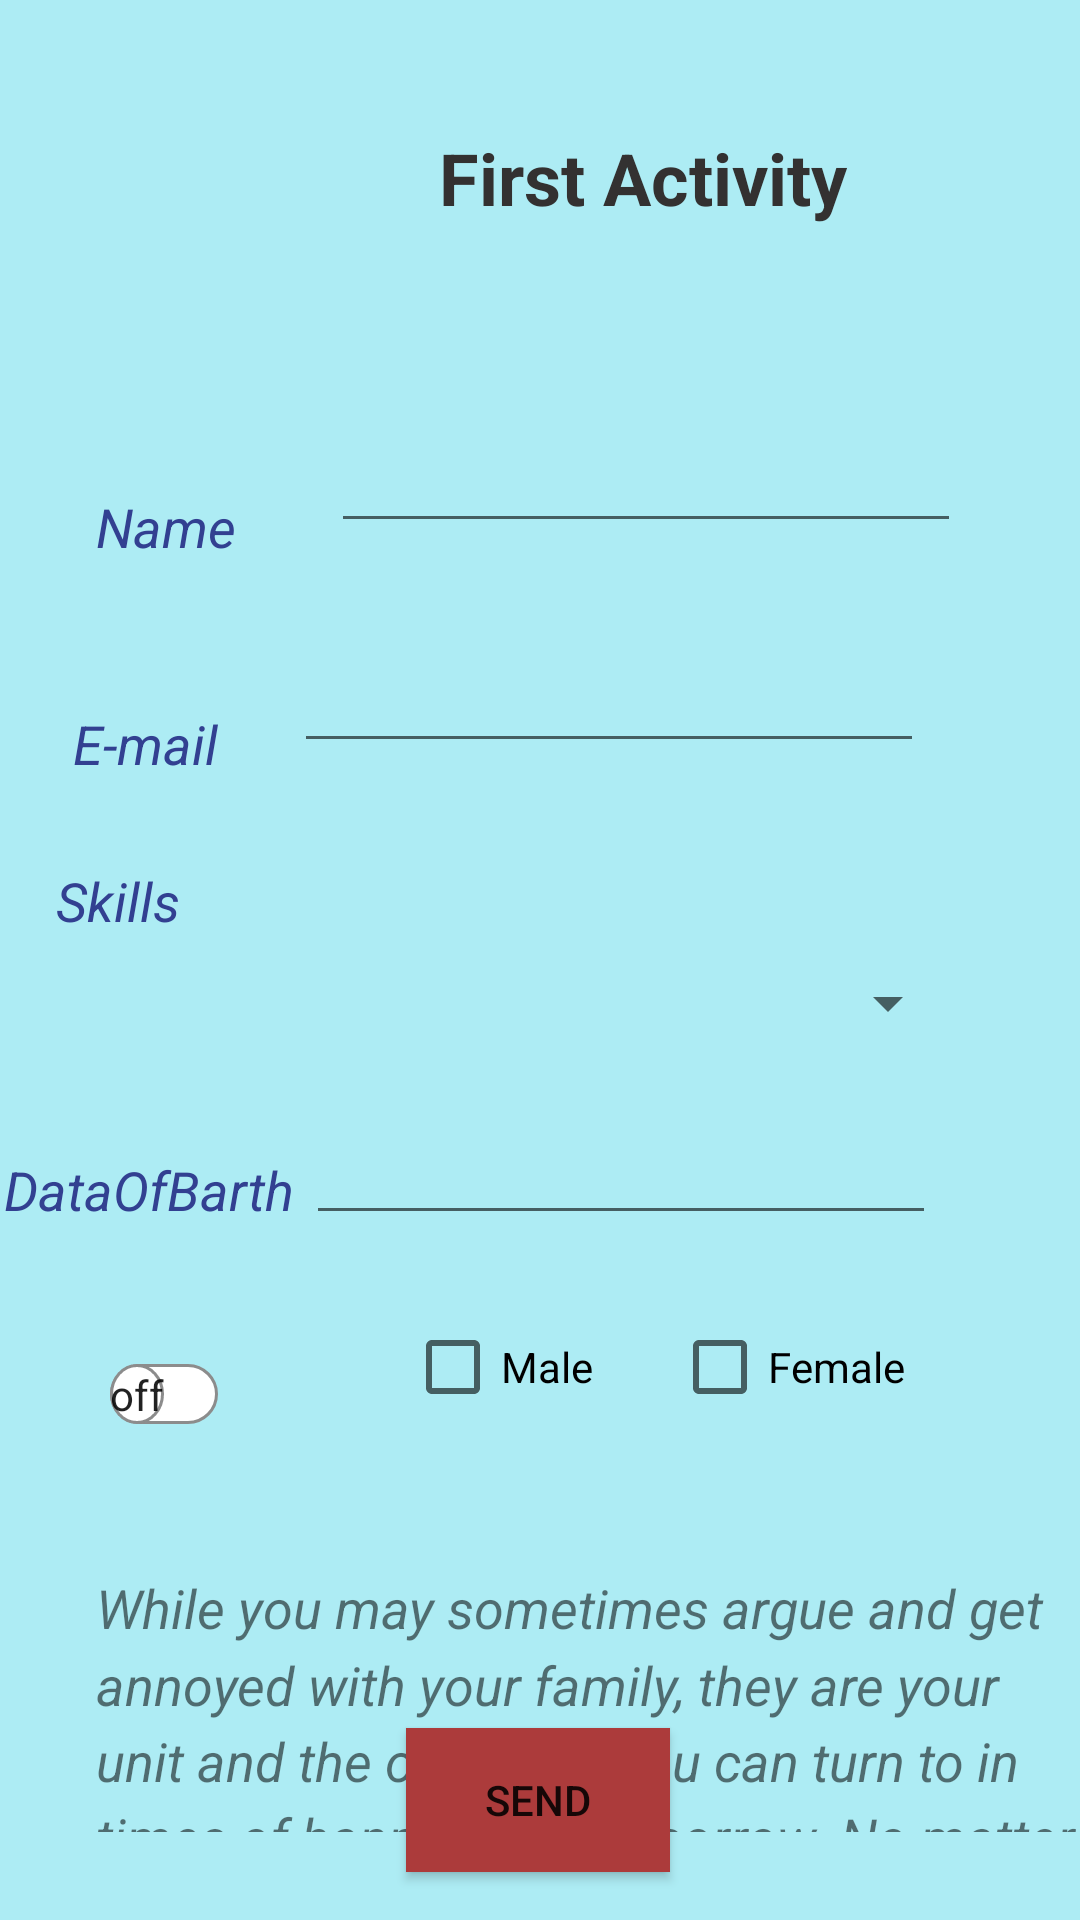

Reconstruct the res/layout file that produces this screen, plus the resources it refers to.
<!-- AndroidManifest.xml: application theme Theme.MulteAtivity -->
<!-- res/layout/activity_main.xml -->
<?xml version="1.0" encoding="utf-8"?>
<androidx.constraintlayout.widget.ConstraintLayout xmlns:android="http://schemas.android.com/apk/res/android"
    xmlns:app="http://schemas.android.com/apk/res-auto"
    xmlns:tools="http://schemas.android.com/tools"
    android:layout_width="match_parent"
    android:layout_height="match_parent"
    android:background="#ADECF4"
    tools:context=".MainActivity">

    <TextView
        android:id="@+id/textView"
        android:layout_width="wrap_content"
        android:layout_height="wrap_content"
        android:text="First Activity"
        android:textColor="#333131"
        android:textSize="24sp"
        android:textStyle="bold"
        app:layout_constraintBottom_toBottomOf="parent"
        app:layout_constraintHorizontal_bias="0.653"
        app:layout_constraintLeft_toLeftOf="parent"
        app:layout_constraintRight_toRightOf="parent"
        app:layout_constraintTop_toTopOf="parent"
        app:layout_constraintVertical_bias="0.071" />

    <EditText
        android:id="@+id/edtData"
        android:layout_width="wrap_content"
        android:layout_height="wrap_content"
        android:ems="10"
        android:gravity="center"
        android:inputType="textPersonName"
        app:layout_constraintBottom_toBottomOf="parent"
        app:layout_constraintEnd_toEndOf="parent"
        app:layout_constraintHorizontal_bias="0.736"
        app:layout_constraintStart_toStartOf="parent"
        app:layout_constraintTop_toBottomOf="@+id/textView"
        app:layout_constraintVertical_bias="0.123" />

    <Button
        android:id="@+id/btnSend"
        android:layout_width="wrap_content"
        android:layout_height="wrap_content"
        android:layout_marginBottom="16dp"
        android:background="#AC3B3B"
        android:onClick="btnSend_onClick"
        android:text="Send"
        app:layout_constraintBottom_toBottomOf="parent"
        app:layout_constraintEnd_toEndOf="parent"
        app:layout_constraintHorizontal_bias="0.498"
        app:layout_constraintStart_toStartOf="parent" />

    <TextView
        android:id="@+id/textView2"
        android:layout_width="wrap_content"
        android:layout_height="wrap_content"
        android:text="Name"
        app:layout_constraintEnd_toStartOf="@+id/edtData"
        app:layout_constraintHorizontal_bias="0.504"
        app:layout_constraintStart_toStartOf="parent"
        app:layout_constraintTop_toBottomOf="@+id/textView"
        style="@style/textview_style" />

    <EditText
        android:id="@+id/edtEmail"
        android:layout_width="wrap_content"
        android:layout_height="wrap_content"
        android:layout_marginTop="32dp"
        android:layout_marginEnd="52dp"
        android:ems="10"
        android:inputType="textEmailAddress"
        app:layout_constraintEnd_toEndOf="parent"
        app:layout_constraintTop_toBottomOf="@+id/edtData" />

    <TextView
        android:id="@+id/textView3"
        style="@style/textview_style"
        android:layout_width="wrap_content"
        android:layout_height="wrap_content"
        android:layout_marginTop="48dp"
        android:text="E-mail"
        app:layout_constraintEnd_toStartOf="@+id/edtEmail"
        app:layout_constraintHorizontal_bias="0.49"
        app:layout_constraintStart_toStartOf="parent"
        app:layout_constraintTop_toBottomOf="@+id/textView2" />

    <Spinner
        android:id="@+id/spnLanguages"
        android:layout_width="match_parent"
        android:layout_height="wrap_content"
        android:layout_marginLeft="40dp"
        android:layout_marginTop="68dp"
        android:layout_marginRight="40dp"
        app:layout_constraintEnd_toEndOf="parent"
        app:layout_constraintHorizontal_bias="0.0"
        app:layout_constraintStart_toStartOf="parent"
        app:layout_constraintTop_toBottomOf="@+id/edtEmail" />

    <TextView
        android:id="@+id/textView5"
        style="@style/textview_style"
        android:layout_width="wrap_content"
        android:layout_height="wrap_content"
        android:layout_marginTop="28dp"
        android:text="Skills"
        app:layout_constraintEnd_toEndOf="parent"
        app:layout_constraintHorizontal_bias="0.059"
        app:layout_constraintStart_toStartOf="parent"
        app:layout_constraintTop_toBottomOf="@+id/textView3" />

    <EditText
        android:id="@+id/editTextDate"
        android:layout_width="wrap_content"
        android:layout_height="wrap_content"
        android:layout_marginTop="24dp"
        android:layout_marginEnd="48dp"
        android:ems="10"
        android:inputType="date"
        app:layout_constraintEnd_toEndOf="parent"
        app:layout_constraintTop_toBottomOf="@+id/spnLanguages" />

    <TextView
        android:id="@+id/textView6"
        android:layout_width="wrap_content"
        android:layout_height="wrap_content"
        android:layout_marginTop="72dp"
        android:text="DataOfBarth"
        style="@style/textview_style"
        app:layout_constraintEnd_toStartOf="@+id/editTextDate"
        app:layout_constraintHorizontal_bias="0.285"
        app:layout_constraintStart_toStartOf="parent"
        app:layout_constraintTop_toBottomOf="@+id/textView5" />

    <androidx.appcompat.widget.SwitchCompat
        android:id="@+id/on_off2"
        android:layout_width="wrap_content"
        android:layout_height="wrap_content"
        android:layout_marginTop="32dp"
        android:textOff="off"
        android:textOn="on"
        android:thumb="@drawable/thumb"
        app:layout_constraintEnd_toEndOf="parent"
        app:layout_constraintHorizontal_bias="0.079"
        app:layout_constraintStart_toStartOf="parent"
        app:layout_constraintTop_toBottomOf="@+id/textView6"
        app:showText="true"
        app:track="@drawable/track" />

    <ScrollView
        android:layout_width="374dp"
        android:layout_height="103dp"
        android:layout_marginStart="16dp"
        android:layout_marginTop="96dp"
        app:layout_constraintEnd_toEndOf="@+id/spnLanguages"
        app:layout_constraintHorizontal_bias="0.0"
        app:layout_constraintStart_toStartOf="parent"
        app:layout_constraintTop_toBottomOf="@+id/editTextDate">

        <TextView
            android:id="@+id/edtfamily"
            android:layout_width="match_parent"
            android:layout_height="wrap_content"
            android:layout_margin="8dp"
            android:lineSpacingMultiplier="1.2"
            android:padding="8dp"
            android:text="While you may sometimes argue and get annoyed with your family, they are your unit and the ones that you can turn to in times of happiness and sorrow. No matter what you go through with your family, they will always be there to guide and support you and to help you learn and grow as a person. The love from a family member is unconditional and should not be taken for granted. Some people go through life without truly appreciating just how important having their family’s support is and spend the majority their existence feeling unhappy. So, if you don’t usually show your family how much they mean to you, now is the time to start!"
            android:textSize="18sp"
            android:textStyle="italic" />
    </ScrollView>

    <CheckBox
        android:id="@+id/check_Male"
        android:layout_width="wrap_content"
        android:layout_height="wrap_content"
        android:layout_marginStart="36dp"
        android:layout_marginTop="20dp"
        android:text="Male"
        app:layout_constraintEnd_toStartOf="@+id/check_Female"
        app:layout_constraintStart_toEndOf="@+id/on_off2"
        app:layout_constraintTop_toBottomOf="@+id/editTextDate" />

    <CheckBox
        android:id="@+id/check_Female"
        android:layout_width="wrap_content"
        android:layout_height="wrap_content"
        android:layout_marginTop="20dp"
        android:text="Female"
        app:layout_constraintEnd_toEndOf="parent"
        app:layout_constraintHorizontal_bias="0.722"
        app:layout_constraintStart_toEndOf="@+id/on_off2"
        app:layout_constraintTop_toBottomOf="@+id/editTextDate" />

    <ImageView
        android:id="@+id/imageView3"
        android:layout_width="wrap_content"
        android:layout_height="wrap_content"
        android:layout_marginTop="16dp"
        app:layout_constraintEnd_toStartOf="@+id/textView"
        app:layout_constraintHorizontal_bias="0.563"
        app:layout_constraintStart_toStartOf="parent"
        app:layout_constraintTop_toTopOf="parent"
        app:srcCompat="@drawable/ic_launcher_foreground" />


</androidx.constraintlayout.widget.ConstraintLayout>
<!-- resources referenced by this layout -->
<resources>
  <!-- drawable thumb (drawable) -->
  <?xml version="1.0" encoding="utf-8"?>
  <selector xmlns:android="http://schemas.android.com/apk/res/android">
      <item android:state_checked="true">
          <shape android:shape="oval">
              <solid android:color="@color/white"></solid>
              <stroke android:width="1dp"
                  android:color="#34c759"/>
              <size android:width="10dp"
                  android:height="10dp"/>
          </shape>
      </item>
      <item android:state_checked="false">
          <shape android:shape="oval">
              <solid android:color="@color/white"></solid>
              <stroke android:width="1dp"
                  android:color="#8c8c8c"/>
              <size android:width="10dp"
                  android:height="10dp"/>
          </shape>
      </item>
  </selector>
  <!-- drawable track (drawable) -->
  <?xml version="1.0" encoding="utf-8"?>
  <selector xmlns:android="http://schemas.android.com/apk/res/android">
  
      <item android:state_checked="true">
          <shape android:shape="rectangle">
              <solid android:color="#34c759"/>
              <corners android:radius="10dp"/>
              <stroke android:width="1dp"
                  android:color="#8c8c8c"/>
              <size android:height="20dp"/>
          </shape>
      </item>
  
      <item android:state_checked="false">
          <shape android:shape="rectangle">
              <solid android:color="@color/white"/>
              <corners android:radius="10dp"/>
              <stroke android:width="1dp"
                  android:color="#8c8c8c"/>
              <size android:height="20dp"/>
          </shape>
      </item>
  </selector>
  <style name="textview_style">
          <item name="android:layout_marginTop">88dp</item>
          <item name="android:textColor">#324091</item>
          <item name="android:textSize">18sp</item>
          <item name="android:textStyle">italic</item>
      </style>
  <style name="Theme.MulteAtivity" parent="Theme.MaterialComponents.DayNight.DarkActionBar">
          
          <item name="colorPrimary">@color/purple_500</item>
          <item name="colorPrimaryVariant">@color/purple_700</item>
          <item name="colorOnPrimary">@color/white</item>
          
          <item name="colorSecondary">@color/teal_200</item>
          <item name="colorSecondaryVariant">@color/teal_700</item>
          <item name="colorOnSecondary">@color/black</item>
          
          <item name="android:statusBarColor" tools:targetApi="l">?attr/colorPrimaryVariant</item>
          
      </style>
  <!-- not gathered from this repository: default colours our renderer supplied (Android Studio template values) -->
  <color name="purple_500">#FF6200EE</color>
  <color name="purple_700">#FF3700B3</color>
  <color name="teal_200">#FF03DAC5</color>
  <color name="teal_700">#FF018786</color>
  <color name="black">#FF000000</color>
  <color name="white">#FFFFFFFF</color>
</resources>
